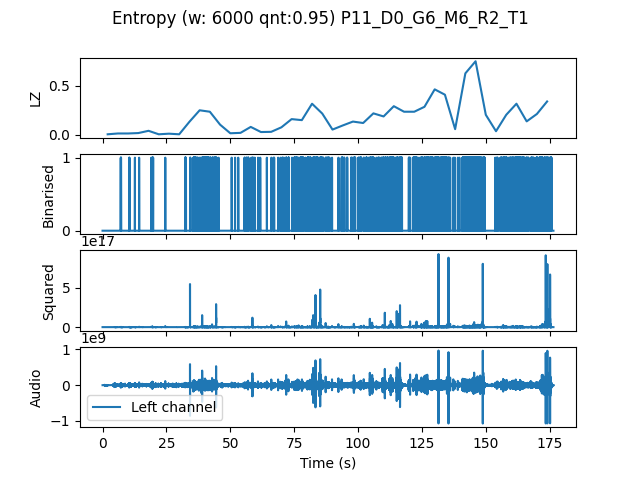

Data behind this chart, as committed beside it:
, t0, LZ, CTW
mean, 264720, 0.1704, 0.2376
0.0, 0.0, 0.004184, 0.0004299
4.0, 4.0, 0.01255, 0.01211
8.0, 8.0, 0.01255, 0.01211
12.0, 12.0, 0.01673, 0.01344
16.0, 16.0, 0.03974, 0.04274
20.0, 20.0, 0.004184, 0.0004299
24.0, 24.0, 0.01046, 0.005155
28.0, 28.0, 0.004184, 0.0004299
32.0, 32.0, 0.1318, 0.2779
36.0, 36.0, 0.2489, 0.2975
40.0, 40.0, 0.2343, 0.2717
44.0, 44.0, 0.1025, 0.126
48.0, 48.0, 0.01464, 0.008985
52.0, 52.0, 0.01883, 0.01782
56.0, 56.0, 0.07949, 0.1083
60.0, 60.0, 0.02719, 0.01925
64.0, 64.0, 0.02929, 0.02852
68.0, 68.0, 0.0753, 0.1556
72.0, 72.0, 0.159, 0.231
76.0, 76.0, 0.1485, 0.2255
80.0, 80.0, 0.3159, 0.495
84.0, 84.0, 0.2155, 0.2371
88.0, 88.0, 0.05229, 0.05356
92.0, 92.0, 0.09413, 0.1294
96.0, 96.0, 0.1339, 0.1841
100.0, 100.0, 0.1192, 0.1973
104.0, 104.0, 0.2175, 0.3426
108.0, 108.0, 0.1862, 0.5239
112.0, 112.0, 0.2908, 0.3197
116.0, 116.0, 0.2343, 0.3854
120.0, 120.0, 0.2343, 0.2767
124.0, 124.0, 0.2845, 0.4879
128.0, 128.0, 0.4623, 0.5953
132.0, 132.0, 0.4079, 0.5454
136.0, 136.0, 0.05648, 0.04631
140.0, 140.0, 0.6254, 0.6798
144.0, 144.0, 0.7489, 0.8007
148.0, 148.0, 0.2029, 0.3875
152.0, 152.0, 0.03556, 0.04694
156.0, 156.0, 0.2029, 0.284
160.0, 160.0, 0.3159, 0.5285
164.0, 164.0, 0.136, 0.2523
168.0, 168.0, 0.2113, 0.3638
172.0, 172.0, 0.3389, 0.4344
